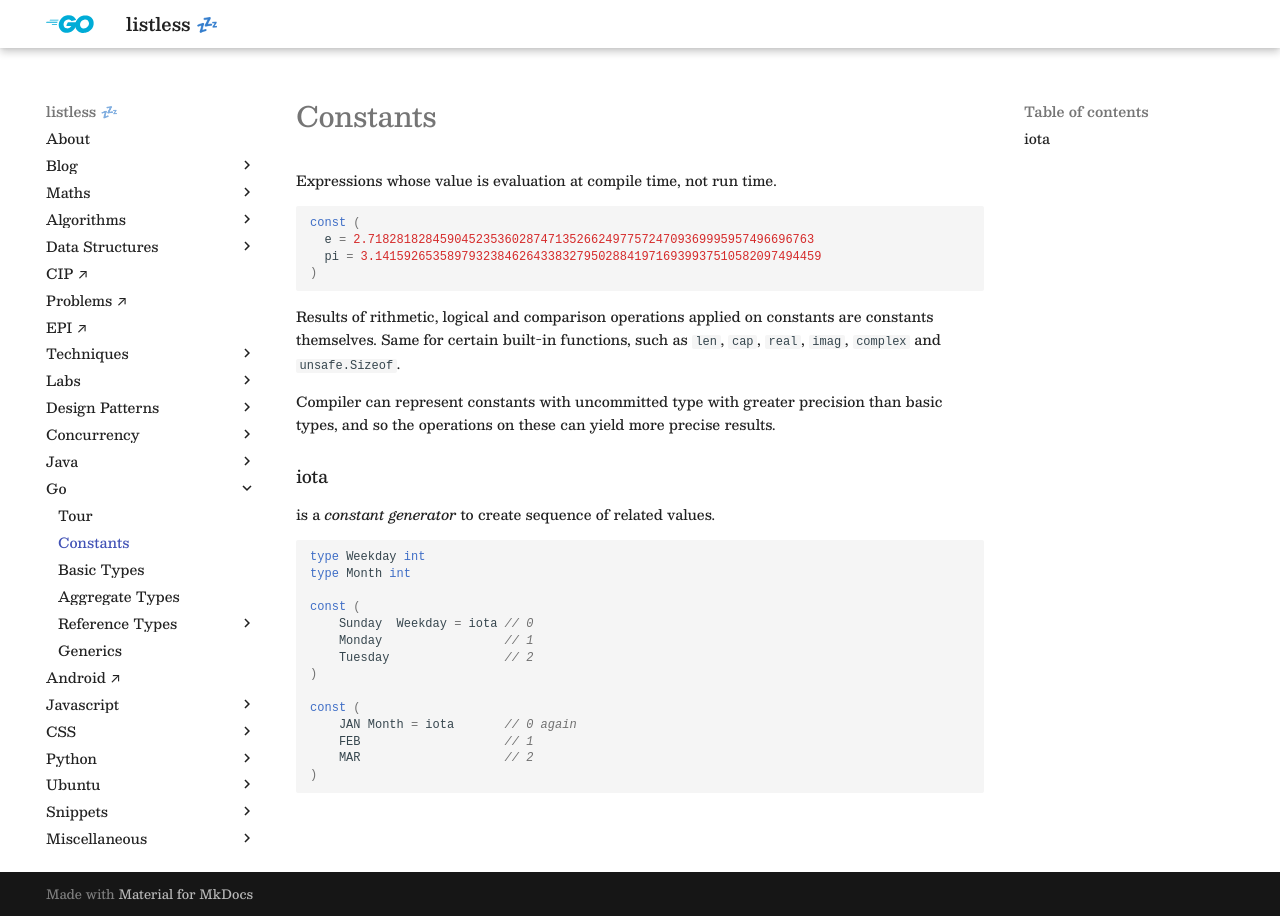

repository: anurag-inias/anurag-inias.github.io · page: go/constants/index.html · generator: mkdocs

# Constants

<style>
.md-logo img {
  content: url('/go/logo-go.svg');
}
</style>

Expressions whose value is evaluation at compile time, not run time.

```golang
const (
  e = 2.71828182845904523536028747135266249775724709369995957496696763
  pi = 3.14159265358979323846264338327950288419716939937510582097494459
)
```

Results of rithmetic, logical and comparison operations applied on constants are constants themselves. Same for certain built-in functions, such as `len`, `cap`, `real`, `imag`, `complex` and `unsafe.Sizeof`.

Compiler can represent constants with uncommitted type with greater precision than basic types, and so the operations on these can yield more precise results.

### iota

is a _constant generator_ to create sequence of related values.

```golang
type Weekday int
type Month int

const (
	Sunday  Weekday = iota // 0
	Monday                 // 1
	Tuesday                // 2
)

const (
	JAN Month = iota       // 0 again
	FEB                    // 1
	MAR                    // 2
)
```
